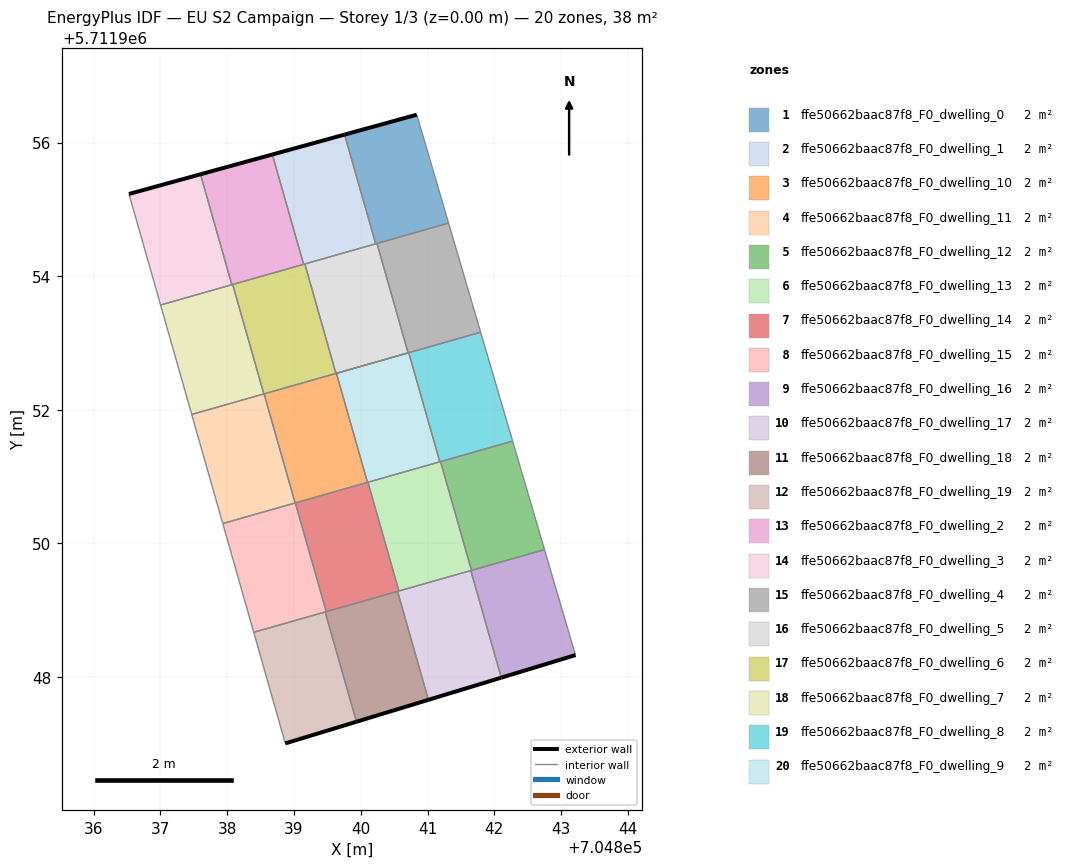
=== STOREY PLAN SPEC (per zone: floor XY polygon, exterior-wall plan segments, windows/doors) ===
zone 1: ffe50662baac87f8_F0_dwelling_0  (1.9 m²)
  floor: (704841.31, 5711954.80) (704840.84, 5711956.42) (704839.76, 5711956.12) (704840.22, 5711954.49)
  exterior wall: (704839.76, 5711956.12) – (704840.84, 5711956.42)  [1.1 m]
  interior walls: 4
zone 2: ffe50662baac87f8_F0_dwelling_1  (1.9 m²)
  floor: (704840.22, 5711954.49) (704839.76, 5711956.12) (704838.68, 5711955.82) (704839.15, 5711954.18)
  exterior wall: (704838.68, 5711955.82) – (704839.76, 5711956.12)  [1.1 m]
  interior walls: 4
zone 3: ffe50662baac87f8_F0_dwelling_10  (1.9 m²)
  floor: (704840.10, 5711950.91) (704839.64, 5711952.55) (704838.55, 5711952.24) (704839.02, 5711950.61)
  interior walls: 5
zone 4: ffe50662baac87f8_F0_dwelling_11  (1.9 m²)
  floor: (704839.02, 5711950.61) (704838.55, 5711952.24) (704837.47, 5711951.93) (704837.94, 5711950.30)
  interior walls: 4
zone 5: ffe50662baac87f8_F0_dwelling_12  (1.9 m²)
  floor: (704842.75, 5711949.91) (704842.27, 5711951.53) (704841.19, 5711951.22) (704841.66, 5711949.60)
  interior walls: 4
zone 6: ffe50662baac87f8_F0_dwelling_13  (1.9 m²)
  floor: (704841.66, 5711949.60) (704841.19, 5711951.22) (704840.11, 5711950.92) (704840.57, 5711949.29)
  interior walls: 6
zone 7: ffe50662baac87f8_F0_dwelling_14  (1.9 m²)
  floor: (704840.57, 5711949.29) (704840.11, 5711950.92) (704839.02, 5711950.61) (704839.48, 5711948.98)
  interior walls: 6
zone 8: ffe50662baac87f8_F0_dwelling_15  (1.9 m²)
  floor: (704839.48, 5711948.98) (704839.02, 5711950.61) (704837.94, 5711950.30) (704838.40, 5711948.67)
  interior walls: 5
zone 9: ffe50662baac87f8_F0_dwelling_16  (1.9 m²)
  floor: (704843.21, 5711948.33) (704842.75, 5711949.91) (704841.65, 5711949.59) (704842.10, 5711947.99)
  exterior wall: (704843.21, 5711948.33) – (704842.10, 5711947.99)  [1.2 m]
  interior walls: 4
zone 10: ffe50662baac87f8_F0_dwelling_17  (1.9 m²)
  floor: (704842.10, 5711947.99) (704841.65, 5711949.59) (704840.55, 5711949.28) (704841.01, 5711947.66)
  exterior wall: (704842.10, 5711947.99) – (704841.01, 5711947.66)  [1.1 m]
  interior walls: 4
zone 11: ffe50662baac87f8_F0_dwelling_18  (1.9 m²)
  floor: (704841.01, 5711947.66) (704840.55, 5711949.28) (704839.47, 5711948.97) (704839.94, 5711947.33)
  exterior wall: (704841.01, 5711947.66) – (704839.94, 5711947.33)  [1.1 m]
  interior walls: 4
zone 12: ffe50662baac87f8_F0_dwelling_19  (1.9 m²)
  floor: (704839.94, 5711947.33) (704839.47, 5711948.97) (704838.40, 5711948.67) (704838.87, 5711947.01)
  exterior wall: (704839.94, 5711947.33) – (704838.87, 5711947.01)  [1.1 m]
  interior walls: 3
zone 13: ffe50662baac87f8_F0_dwelling_2  (1.9 m²)
  floor: (704839.15, 5711954.18) (704838.68, 5711955.82) (704837.60, 5711955.53) (704838.07, 5711953.87)
  exterior wall: (704837.60, 5711955.53) – (704838.68, 5711955.82)  [1.1 m]
  interior walls: 4
zone 14: ffe50662baac87f8_F0_dwelling_3  (1.9 m²)
  floor: (704838.07, 5711953.87) (704837.60, 5711955.53) (704836.53, 5711955.23) (704837.00, 5711953.57)
  exterior wall: (704836.53, 5711955.23) – (704837.60, 5711955.53)  [1.1 m]
  interior walls: 3
zone 15: ffe50662baac87f8_F0_dwelling_4  (1.9 m²)
  floor: (704841.80, 5711953.16) (704841.31, 5711954.80) (704840.24, 5711954.49) (704840.71, 5711952.85) (704839.64, 5711952.55)
  interior walls: 6
zone 16: ffe50662baac87f8_F0_dwelling_5  (1.9 m²)
  floor: (704840.71, 5711952.85) (704840.24, 5711954.49) (704839.16, 5711954.18) (704839.63, 5711952.54)
  exterior wall: (704839.64, 5711952.55) – (704839.64, 5711952.55)  [0.0 m]
  interior walls: 7
zone 17: ffe50662baac87f8_F0_dwelling_6  (1.9 m²)
  floor: (704839.63, 5711952.54) (704839.16, 5711954.18) (704838.08, 5711953.88) (704838.55, 5711952.24)
  interior walls: 5
zone 18: ffe50662baac87f8_F0_dwelling_7  (1.9 m²)
  floor: (704838.55, 5711952.24) (704838.08, 5711953.88) (704837.00, 5711953.57) (704837.47, 5711951.93)
  interior walls: 5
zone 19: ffe50662baac87f8_F0_dwelling_8  (1.9 m²)
  floor: (704842.27, 5711951.53) (704841.80, 5711953.16) (704840.72, 5711952.86) (704841.18, 5711951.22)
  interior walls: 5
zone 20: ffe50662baac87f8_F0_dwelling_9  (1.9 m²)
  floor: (704841.18, 5711951.22) (704840.72, 5711952.86) (704839.64, 5711952.55) (704840.10, 5711950.91)
  interior walls: 6

=== DERIVED (storey summary) ===
Building: EU S2 Campaign
Storey: 1 of 3  (floor level z = 0.00 m)
Storey gross floor area: 38.2 m²
Zones on this storey: 20
  - ffe50662baac87f8_F0_dwelling_0: floor 1.9 m²; exterior wall 1.1 m (3.4 m²); WWR 0.0%
  - ffe50662baac87f8_F0_dwelling_1: floor 1.9 m²; exterior wall 1.1 m (3.4 m²); WWR 0.0%
  - ffe50662baac87f8_F0_dwelling_10: floor 1.9 m²
  - ffe50662baac87f8_F0_dwelling_11: floor 1.9 m²
  - ffe50662baac87f8_F0_dwelling_12: floor 1.9 m²
  - ffe50662baac87f8_F0_dwelling_13: floor 1.9 m²
  - ffe50662baac87f8_F0_dwelling_14: floor 1.9 m²
  - ffe50662baac87f8_F0_dwelling_15: floor 1.9 m²
  - ffe50662baac87f8_F0_dwelling_16: floor 1.9 m²; exterior wall 1.2 m (3.5 m²); WWR 0.0%
  - ffe50662baac87f8_F0_dwelling_17: floor 1.9 m²; exterior wall 1.1 m (3.4 m²); WWR 0.0%
  - ffe50662baac87f8_F0_dwelling_18: floor 1.9 m²; exterior wall 1.1 m (3.4 m²); WWR 0.0%
  - ffe50662baac87f8_F0_dwelling_19: floor 1.9 m²; exterior wall 1.1 m (3.3 m²); WWR 0.0%
  - ffe50662baac87f8_F0_dwelling_2: floor 1.9 m²; exterior wall 1.1 m (3.3 m²); WWR 0.0%
  - ffe50662baac87f8_F0_dwelling_3: floor 1.9 m²; exterior wall 1.1 m (3.3 m²); WWR 0.0%
  - ffe50662baac87f8_F0_dwelling_4: floor 1.9 m²
  - ffe50662baac87f8_F0_dwelling_5: floor 1.9 m²; exterior wall 0.0 m (0.0 m²); WWR 0.0%
  - ffe50662baac87f8_F0_dwelling_6: floor 1.9 m²
  - ffe50662baac87f8_F0_dwelling_7: floor 1.9 m²
  - ffe50662baac87f8_F0_dwelling_8: floor 1.9 m²
  - ffe50662baac87f8_F0_dwelling_9: floor 1.9 m²
Zone adjacency (shared interzone walls):
  - ffe50662baac87f8_F0_dwelling_0 ↔ ffe50662baac87f8_F0_dwelling_1
  - ffe50662baac87f8_F0_dwelling_0 ↔ ffe50662baac87f8_F0_dwelling_4
  - ffe50662baac87f8_F0_dwelling_0 ↔ ffe50662baac87f8_F0_dwelling_5
  - ffe50662baac87f8_F0_dwelling_1 ↔ ffe50662baac87f8_F0_dwelling_2
  - ffe50662baac87f8_F0_dwelling_1 ↔ ffe50662baac87f8_F0_dwelling_5
  - ffe50662baac87f8_F0_dwelling_1 ↔ ffe50662baac87f8_F0_dwelling_6
  - ffe50662baac87f8_F0_dwelling_10 ↔ ffe50662baac87f8_F0_dwelling_11
  - ffe50662baac87f8_F0_dwelling_10 ↔ ffe50662baac87f8_F0_dwelling_14
  - ffe50662baac87f8_F0_dwelling_10 ↔ ffe50662baac87f8_F0_dwelling_5
  - ffe50662baac87f8_F0_dwelling_10 ↔ ffe50662baac87f8_F0_dwelling_6
  - ffe50662baac87f8_F0_dwelling_10 ↔ ffe50662baac87f8_F0_dwelling_9
  - ffe50662baac87f8_F0_dwelling_11 ↔ ffe50662baac87f8_F0_dwelling_15
  - ffe50662baac87f8_F0_dwelling_11 ↔ ffe50662baac87f8_F0_dwelling_7
  - ffe50662baac87f8_F0_dwelling_12 ↔ ffe50662baac87f8_F0_dwelling_13
  - ffe50662baac87f8_F0_dwelling_12 ↔ ffe50662baac87f8_F0_dwelling_16
  - ffe50662baac87f8_F0_dwelling_12 ↔ ffe50662baac87f8_F0_dwelling_8
  - ffe50662baac87f8_F0_dwelling_13 ↔ ffe50662baac87f8_F0_dwelling_14
  - ffe50662baac87f8_F0_dwelling_13 ↔ ffe50662baac87f8_F0_dwelling_16
  - ffe50662baac87f8_F0_dwelling_13 ↔ ffe50662baac87f8_F0_dwelling_17
  - ffe50662baac87f8_F0_dwelling_13 ↔ ffe50662baac87f8_F0_dwelling_8
  - ffe50662baac87f8_F0_dwelling_13 ↔ ffe50662baac87f8_F0_dwelling_9
  - ffe50662baac87f8_F0_dwelling_14 ↔ ffe50662baac87f8_F0_dwelling_15
  - ffe50662baac87f8_F0_dwelling_14 ↔ ffe50662baac87f8_F0_dwelling_17
  - ffe50662baac87f8_F0_dwelling_14 ↔ ffe50662baac87f8_F0_dwelling_18
  - ffe50662baac87f8_F0_dwelling_14 ↔ ffe50662baac87f8_F0_dwelling_9
  - ffe50662baac87f8_F0_dwelling_15 ↔ ffe50662baac87f8_F0_dwelling_18
  - ffe50662baac87f8_F0_dwelling_15 ↔ ffe50662baac87f8_F0_dwelling_19
  - ffe50662baac87f8_F0_dwelling_16 ↔ ffe50662baac87f8_F0_dwelling_17
  - ffe50662baac87f8_F0_dwelling_17 ↔ ffe50662baac87f8_F0_dwelling_18
  - ffe50662baac87f8_F0_dwelling_18 ↔ ffe50662baac87f8_F0_dwelling_19
  - ffe50662baac87f8_F0_dwelling_2 ↔ ffe50662baac87f8_F0_dwelling_3
  - ffe50662baac87f8_F0_dwelling_2 ↔ ffe50662baac87f8_F0_dwelling_6
  - ffe50662baac87f8_F0_dwelling_2 ↔ ffe50662baac87f8_F0_dwelling_7
  - ffe50662baac87f8_F0_dwelling_3 ↔ ffe50662baac87f8_F0_dwelling_7
  - ffe50662baac87f8_F0_dwelling_4 ↔ ffe50662baac87f8_F0_dwelling_5
  - ffe50662baac87f8_F0_dwelling_4 ↔ ffe50662baac87f8_F0_dwelling_8
  - ffe50662baac87f8_F0_dwelling_4 ↔ ffe50662baac87f8_F0_dwelling_9
  - ffe50662baac87f8_F0_dwelling_5 ↔ ffe50662baac87f8_F0_dwelling_6
  - ffe50662baac87f8_F0_dwelling_5 ↔ ffe50662baac87f8_F0_dwelling_9
  - ffe50662baac87f8_F0_dwelling_6 ↔ ffe50662baac87f8_F0_dwelling_7
  - ffe50662baac87f8_F0_dwelling_8 ↔ ffe50662baac87f8_F0_dwelling_9